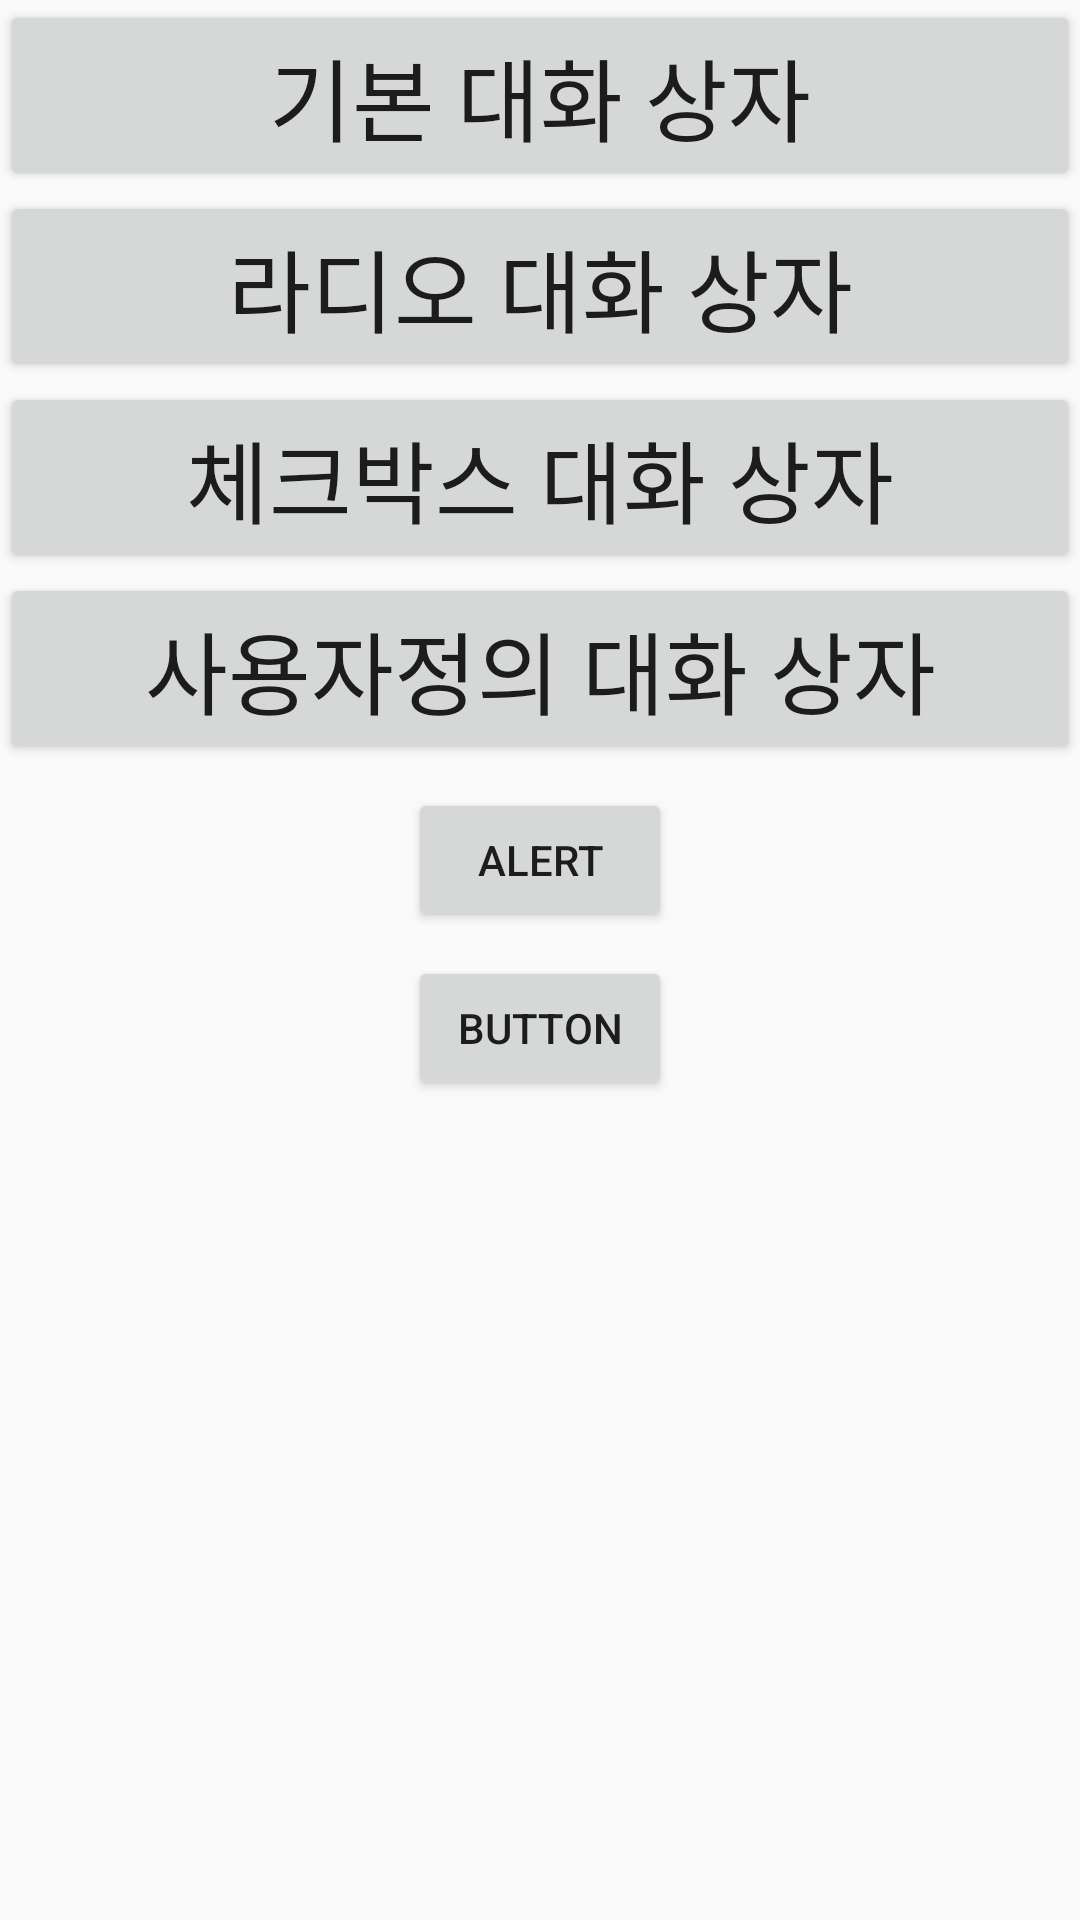

Write the Android layout XML for this screen, with the resource values it uses.
<!-- AndroidManifest.xml: application theme AppTheme -->
<!-- res/layout/activity_dialog.xml -->
<?xml version="1.0" encoding="utf-8"?>
<android.support.constraint.ConstraintLayout xmlns:android="http://schemas.android.com/apk/res/android"
    xmlns:app="http://schemas.android.com/apk/res-auto"
    xmlns:tools="http://schemas.android.com/tools"
    android:layout_width="match_parent"
    android:layout_height="match_parent"
    tools:context=".DialogActivity">

    <Button
        android:id="@+id/button1"
        android:layout_width="match_parent"
        android:layout_height="wrap_content"
        android:text="기본 대화 상자"
        android:gravity="center"
        android:textSize="30sp"
        app:layout_constraintEnd_toEndOf="parent"
        app:layout_constraintStart_toStartOf="parent"
        app:layout_constraintTop_toTopOf="parent" />

    <Button
        android:id="@+id/button2"
        android:layout_width="match_parent"
        android:layout_height="wrap_content"
        android:text="라디오 대화 상자"
        android:gravity="center"
        android:textSize="30sp"
        app:layout_constraintEnd_toEndOf="parent"
        app:layout_constraintStart_toStartOf="parent"
        app:layout_constraintTop_toBottomOf="@+id/button1" />

    <Button
        android:id="@+id/button3"
        android:layout_width="match_parent"
        android:layout_height="wrap_content"
        android:text="체크박스 대화 상자"
        android:gravity="center"
        android:textSize="30sp"
        app:layout_constraintEnd_toEndOf="parent"
        app:layout_constraintStart_toStartOf="parent"
        app:layout_constraintTop_toBottomOf="@+id/button2" />

    <Button
        android:id="@+id/button4"
        android:layout_width="match_parent"
        android:layout_height="wrap_content"
        android:text="사용자정의 대화 상자"
        android:gravity="center"
        android:textSize="30sp"
        app:layout_constraintEnd_toEndOf="parent"
        app:layout_constraintStart_toStartOf="parent"
        app:layout_constraintTop_toBottomOf="@+id/button3" />

    <Button
        android:id="@+id/button5"
        android:layout_width="wrap_content"
        android:layout_height="wrap_content"
        android:layout_marginStart="8dp"
        android:layout_marginTop="8dp"
        android:layout_marginEnd="8dp"
        android:text="Alert"
        app:layout_constraintEnd_toEndOf="parent"
        app:layout_constraintStart_toStartOf="parent"
        app:layout_constraintTop_toBottomOf="@+id/button4" />

    <Button
        android:id="@+id/button6"
        android:layout_width="wrap_content"
        android:layout_height="wrap_content"
        android:layout_marginStart="8dp"
        android:layout_marginTop="8dp"
        android:layout_marginEnd="8dp"
        android:text="Button"
        app:layout_constraintEnd_toEndOf="parent"
        app:layout_constraintStart_toStartOf="parent"
        app:layout_constraintTop_toBottomOf="@+id/button5" />
</android.support.constraint.ConstraintLayout>
<!-- resources referenced by this layout -->
<resources>
  <style name="AppTheme" parent="Theme.AppCompat.Light.NoActionBar">
          
          <item name="colorPrimary">@color/colorPrimary</item>
          <item name="colorPrimaryDark">@color/colorPrimaryDark</item>
          <item name="colorAccent">@color/colorAccent</item>
      </style>
  <color name="colorPrimary">#2196F3</color>
  <color name="colorPrimaryDark">#1976D2</color>
  <color name="colorAccent">#FFFF9800</color>
</resources>
